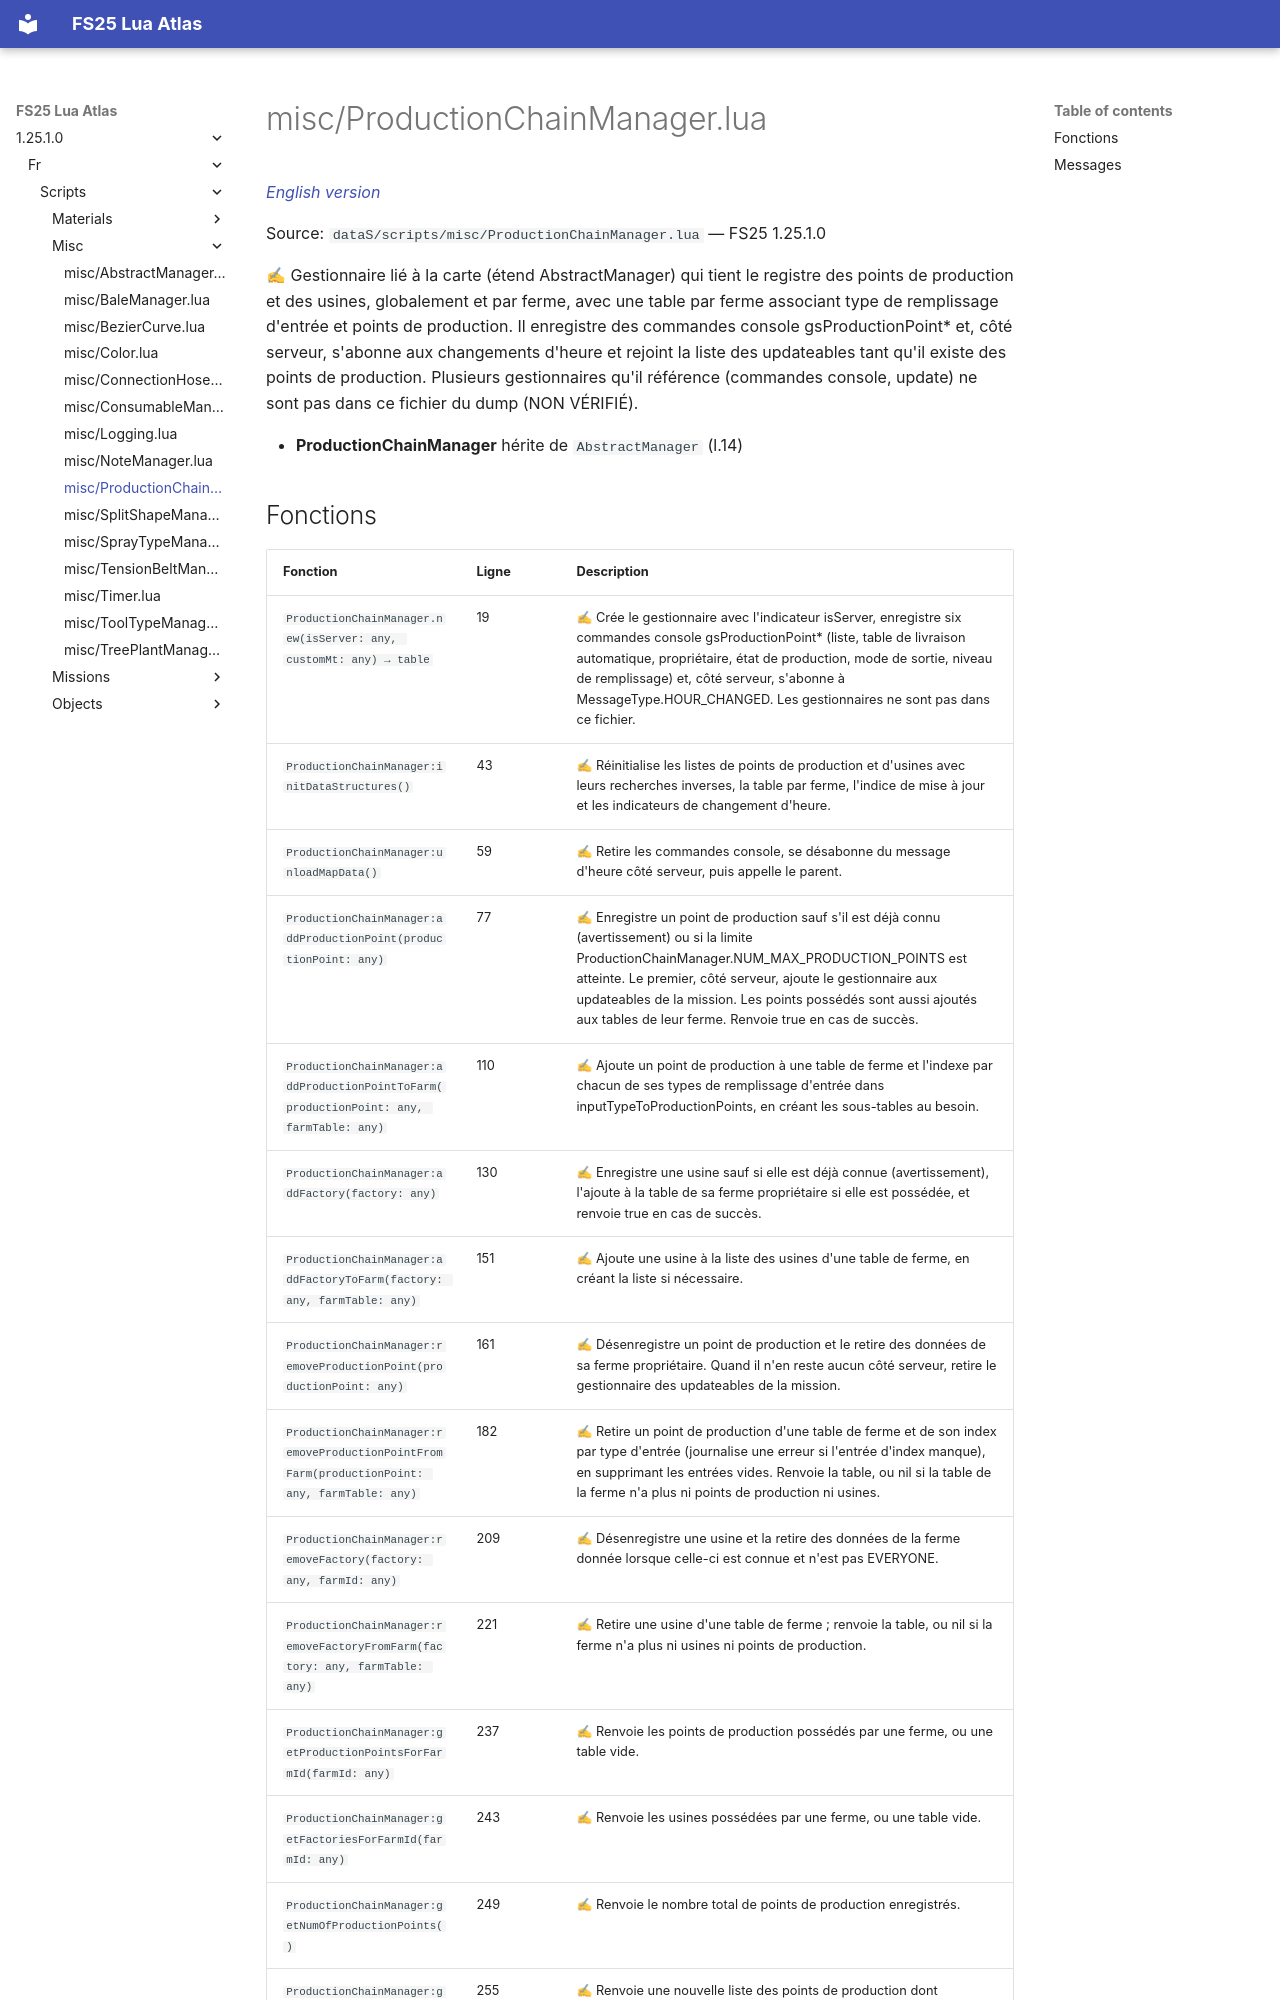

repository: Tim0219800/fs25-lua-atlas · page: 1.25.1.0/fr/scripts/misc/ProductionChainManager.html · generator: mkdocs

# misc/ProductionChainManager.lua

*[English version](../../../scripts/misc/ProductionChainManager.md)*

Source: `dataS/scripts/misc/ProductionChainManager.lua` — FS25 1.25.1.0

✍ Gestionnaire lié à la carte (étend AbstractManager) qui tient le registre des points de production et des usines, globalement et par ferme, avec une table par ferme associant type de remplissage d'entrée et points de production. Il enregistre des commandes console gsProductionPoint* et, côté serveur, s'abonne aux changements d'heure et rejoint la liste des updateables tant qu'il existe des points de production. Plusieurs gestionnaires qu'il référence (commandes console, update) ne sont pas dans ce fichier du dump (NON VÉRIFIÉ).

- **ProductionChainManager** hérite de `AbstractManager` (l.14)
